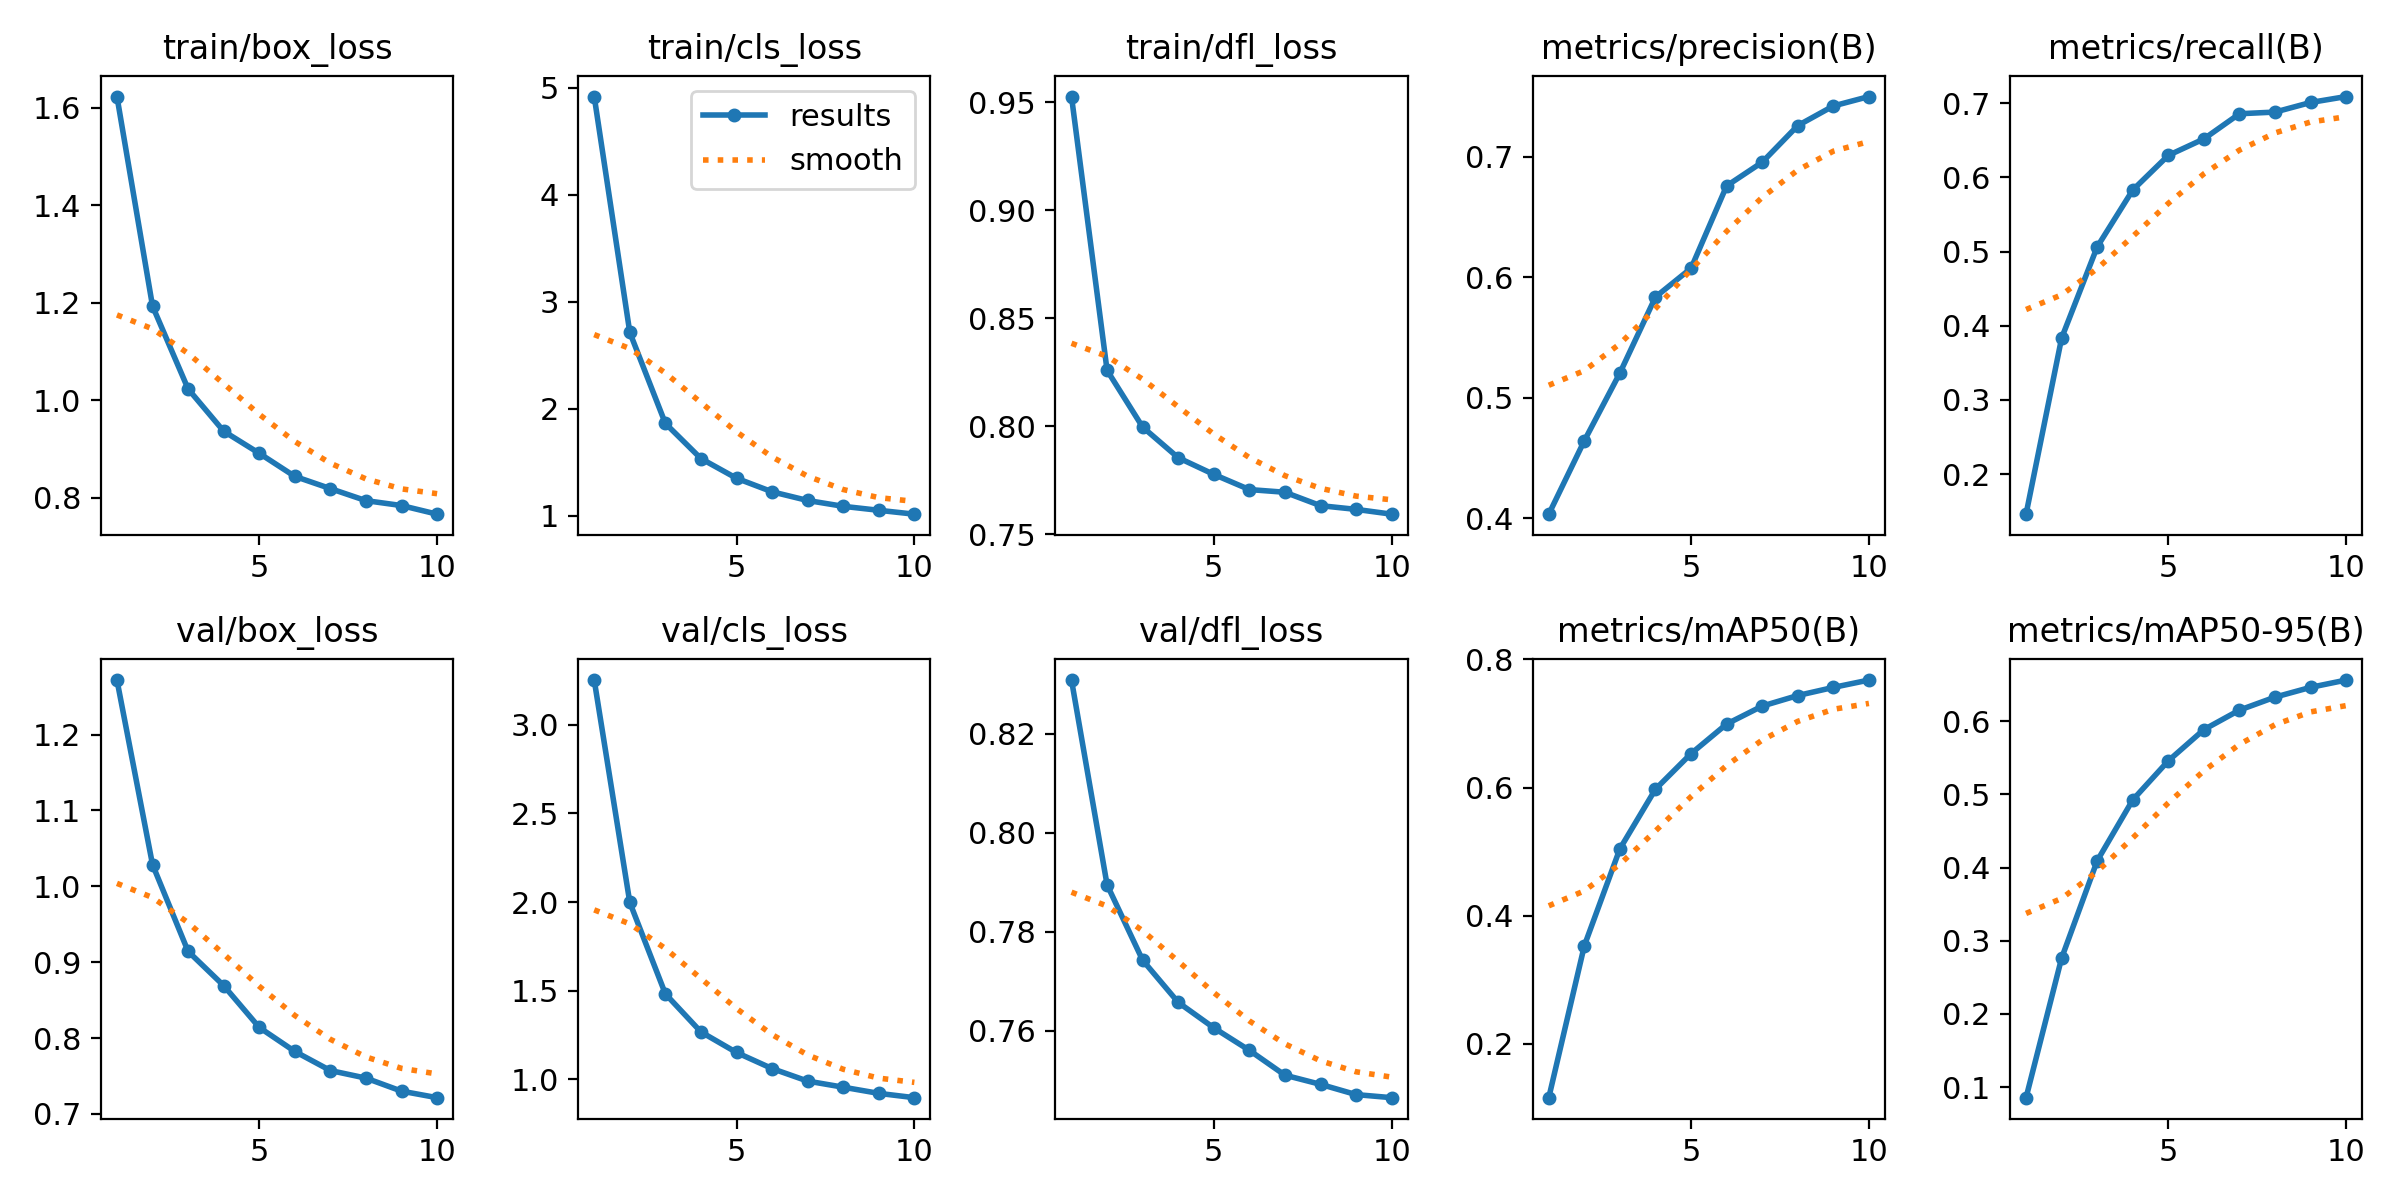

The table this chart was drawn from, first rows:
epoch, train/box_loss, train/cls_loss, train/dfl_loss, metrics/precision(B), metrics/recall(B), metrics/mAP50(B), metrics/mAP50-95(B), val/box_loss, val/cls_loss, val/dfl_loss, lr/pg0, lr/pg1, lr/pg2
1, 1.623, 4.919, 0.9527, 0.4033, 0.1459, 0.116, 0.08549, 1.272, 3.251, 0.8308, 7.085e-05, 7.085e-05, 7.085e-05
2, 1.193, 2.715, 0.8259, 0.4643, 0.3834, 0.3532, 0.2763, 1.029, 1.998, 0.7895, 0.0001279, 0.0001279, 0.0001279
3, 1.024, 1.865, 0.7997, 0.5206, 0.5064, 0.5045, 0.4093, 0.9143, 1.483, 0.7743, 0.0001458, 0.0001458, 0.0001458
4, 0.9369, 1.536, 0.7855, 0.5837, 0.5831, 0.5975, 0.4926, 0.8691, 1.268, 0.7658, 0.0001458, 0.0001458, 0.0001458
5, 0.8916, 1.352, 0.7778, 0.6076, 0.6298, 0.653, 0.5461, 0.814, 1.152, 0.7606, 0.0001278, 0.0001278, 0.0001278
6, 0.8443, 1.226, 0.7707, 0.6759, 0.652, 0.6992, 0.5887, 0.7824, 1.062, 0.7561, 0.0001097, 0.0001097, 0.0001097
7, 0.8192, 1.144, 0.7695, 0.6956, 0.6859, 0.7272, 0.6154, 0.7572, 0.991, 0.7511, 9.1616e-05, 9.1616e-05, 9.1616e-05
8, 0.7946, 1.09, 0.7633, 0.726, 0.6882, 0.7437, 0.6331, 0.7472, 0.9566, 0.7492, 7.3539e-05, 7.3539e-05, 7.3539e-05
9, 0.7845, 1.053, 0.7616, 0.7423, 0.7011, 0.7563, 0.6465, 0.73, 0.9218, 0.7471, 5.5462e-05, 5.5462e-05, 5.5462e-05
10, 0.7668, 1.016, 0.7593, 0.7501, 0.7091, 0.7678, 0.6564, 0.7214, 0.8976, 0.7465, 3.7386e-05, 3.7386e-05, 3.7386e-05
